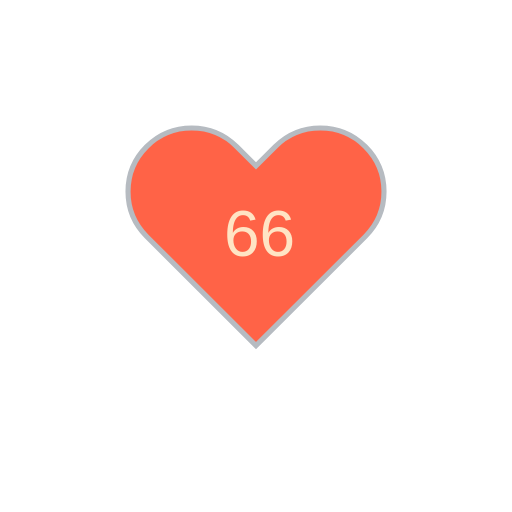
t = 0.00 s
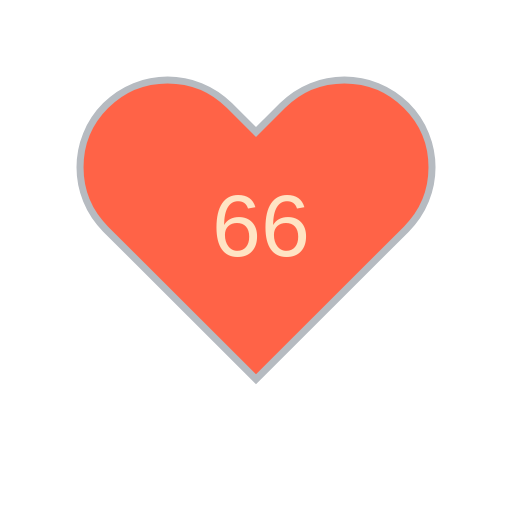
t = 1.80 s
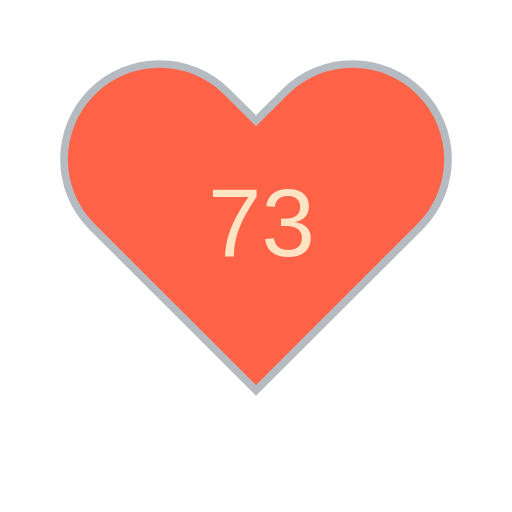
t = 3.31 s
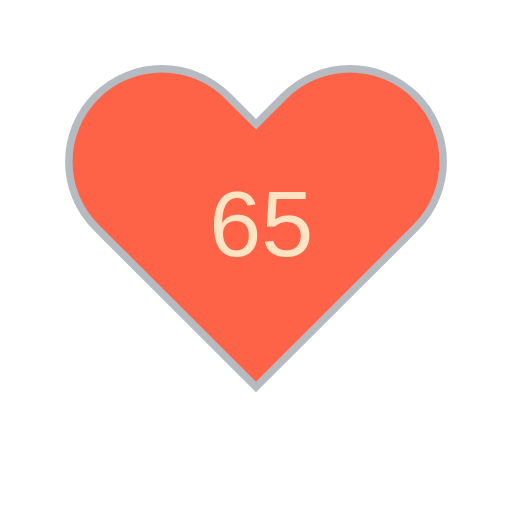
t = 5.08 s
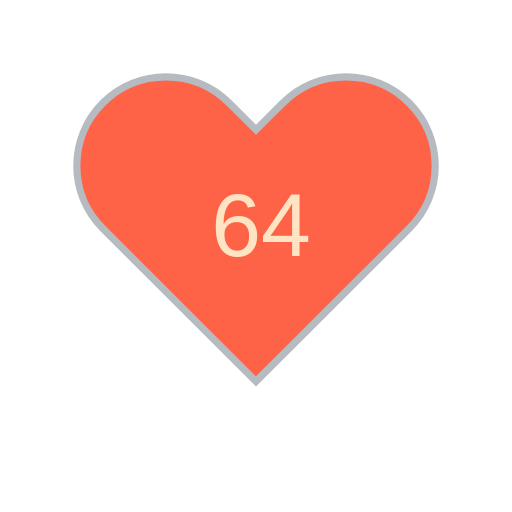
t = 6.62 s
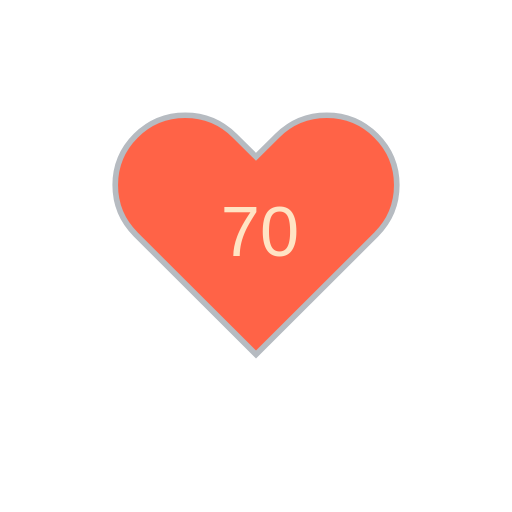
t = 8.35 s

The animated SVG that drew these frames (rendered in a browser with its animation timeline set to each time). Animation: 13 SMIL elements (animate=12,animateTransform=1); frames cover the first 8.35 s, repeats indefinitely.

<?xml version="1.0" encoding="utf-8" ?>
<svg baseProfile="full" height="150" version="1.1" viewBox="0,0,200,200" width="150" xmlns="http://www.w3.org/2000/svg" xmlns:ev="http://www.w3.org/2001/xml-events" xmlns:xlink="http://www.w3.org/1999/xlink"><defs /><g transform="translate(100 100)"><path d="M92.71,7.27L92.71,7.27c-9.71-9.69-25.46-9.69-35.18,0L50,14.79l-7.54-7.52C32.75-2.42,17-2.42,7.29,7.27v0 c-9.71,9.69-9.71,25.41,0,35.1L50,85l42.71-42.63C102.43,32.68,102.43,16.96,92.71,7.27z" fill="tomato" stroke="#B6BBC1" stroke-width="2" transform="translate(-50 -50)" /><animateTransform additive="sum" attributeName="transform" dur="1.2s" repeatCount="indefinite" type="scale" values="1; 1.5; 1.25; 1.5; 1.5; 1;" /><text fill="bisque" style="font-size:25px; font-family:Arial" transform="translate(-12.5 0)">66<animate attributeName="visibility" dur="14.399999999999999s" keyTimes="0;0.08;0.17;0.25;0.33;0.42;0.5;0.58;0.67;0.75;0.83;0.92;1" repeatCount="indefinite" values="visible;hidden;hidden;hidden;hidden;hidden;hidden;hidden;hidden;hidden;hidden;hidden;hidden" /></text><text fill="bisque" style="font-size:25px; font-family:Arial" transform="translate(-12.5 0)">66<animate attributeName="visibility" dur="14.399999999999999s" keyTimes="0;0.08;0.17;0.25;0.33;0.42;0.5;0.58;0.67;0.75;0.83;0.92;1" repeatCount="indefinite" values="hidden;visible;hidden;hidden;hidden;hidden;hidden;hidden;hidden;hidden;hidden;hidden;hidden" /></text><text fill="bisque" style="font-size:25px; font-family:Arial" transform="translate(-12.5 0)">73<animate attributeName="visibility" dur="14.399999999999999s" keyTimes="0;0.08;0.17;0.25;0.33;0.42;0.5;0.58;0.67;0.75;0.83;0.92;1" repeatCount="indefinite" values="hidden;hidden;visible;hidden;hidden;hidden;hidden;hidden;hidden;hidden;hidden;hidden;hidden" /></text><text fill="bisque" style="font-size:25px; font-family:Arial" transform="translate(-12.5 0)">64<animate attributeName="visibility" dur="14.399999999999999s" keyTimes="0;0.08;0.17;0.25;0.33;0.42;0.5;0.58;0.67;0.75;0.83;0.92;1" repeatCount="indefinite" values="hidden;hidden;hidden;visible;hidden;hidden;hidden;hidden;hidden;hidden;hidden;hidden;hidden" /></text><text fill="bisque" style="font-size:25px; font-family:Arial" transform="translate(-12.5 0)">65<animate attributeName="visibility" dur="14.399999999999999s" keyTimes="0;0.08;0.17;0.25;0.33;0.42;0.5;0.58;0.67;0.75;0.83;0.92;1" repeatCount="indefinite" values="hidden;hidden;hidden;hidden;visible;hidden;hidden;hidden;hidden;hidden;hidden;hidden;hidden" /></text><text fill="bisque" style="font-size:25px; font-family:Arial" transform="translate(-12.5 0)">64<animate attributeName="visibility" dur="14.399999999999999s" keyTimes="0;0.08;0.17;0.25;0.33;0.42;0.5;0.58;0.67;0.75;0.83;0.92;1" repeatCount="indefinite" values="hidden;hidden;hidden;hidden;hidden;visible;hidden;hidden;hidden;hidden;hidden;hidden;hidden" /></text><text fill="bisque" style="font-size:25px; font-family:Arial" transform="translate(-12.5 0)">74<animate attributeName="visibility" dur="14.399999999999999s" keyTimes="0;0.08;0.17;0.25;0.33;0.42;0.5;0.58;0.67;0.75;0.83;0.92;1" repeatCount="indefinite" values="hidden;hidden;hidden;hidden;hidden;hidden;visible;hidden;hidden;hidden;hidden;hidden;hidden" /></text><text fill="bisque" style="font-size:25px; font-family:Arial" transform="translate(-12.5 0)">70<animate attributeName="visibility" dur="14.399999999999999s" keyTimes="0;0.08;0.17;0.25;0.33;0.42;0.5;0.58;0.67;0.75;0.83;0.92;1" repeatCount="indefinite" values="hidden;hidden;hidden;hidden;hidden;hidden;hidden;visible;hidden;hidden;hidden;hidden;hidden" /></text><text fill="bisque" style="font-size:25px; font-family:Arial" transform="translate(-12.5 0)">58<animate attributeName="visibility" dur="14.399999999999999s" keyTimes="0;0.08;0.17;0.25;0.33;0.42;0.5;0.58;0.67;0.75;0.83;0.92;1" repeatCount="indefinite" values="hidden;hidden;hidden;hidden;hidden;hidden;hidden;hidden;visible;hidden;hidden;hidden;hidden" /></text><text fill="bisque" style="font-size:25px; font-family:Arial" transform="translate(-12.5 0)">66<animate attributeName="visibility" dur="14.399999999999999s" keyTimes="0;0.08;0.17;0.25;0.33;0.42;0.5;0.58;0.67;0.75;0.83;0.92;1" repeatCount="indefinite" values="hidden;hidden;hidden;hidden;hidden;hidden;hidden;hidden;hidden;visible;hidden;hidden;hidden" /></text><text fill="bisque" style="font-size:25px; font-family:Arial" transform="translate(-12.5 0)">50<animate attributeName="visibility" dur="14.399999999999999s" keyTimes="0;0.08;0.17;0.25;0.33;0.42;0.5;0.58;0.67;0.75;0.83;0.92;1" repeatCount="indefinite" values="hidden;hidden;hidden;hidden;hidden;hidden;hidden;hidden;hidden;hidden;visible;hidden;hidden" /></text><text fill="bisque" style="font-size:25px; font-family:Arial" transform="translate(-12.5 0)">66<animate attributeName="visibility" dur="14.399999999999999s" keyTimes="0;0.08;0.17;0.25;0.33;0.42;0.5;0.58;0.67;0.75;0.83;0.92;1" repeatCount="indefinite" values="hidden;hidden;hidden;hidden;hidden;hidden;hidden;hidden;hidden;hidden;hidden;visible;hidden" /></text></g></svg>
